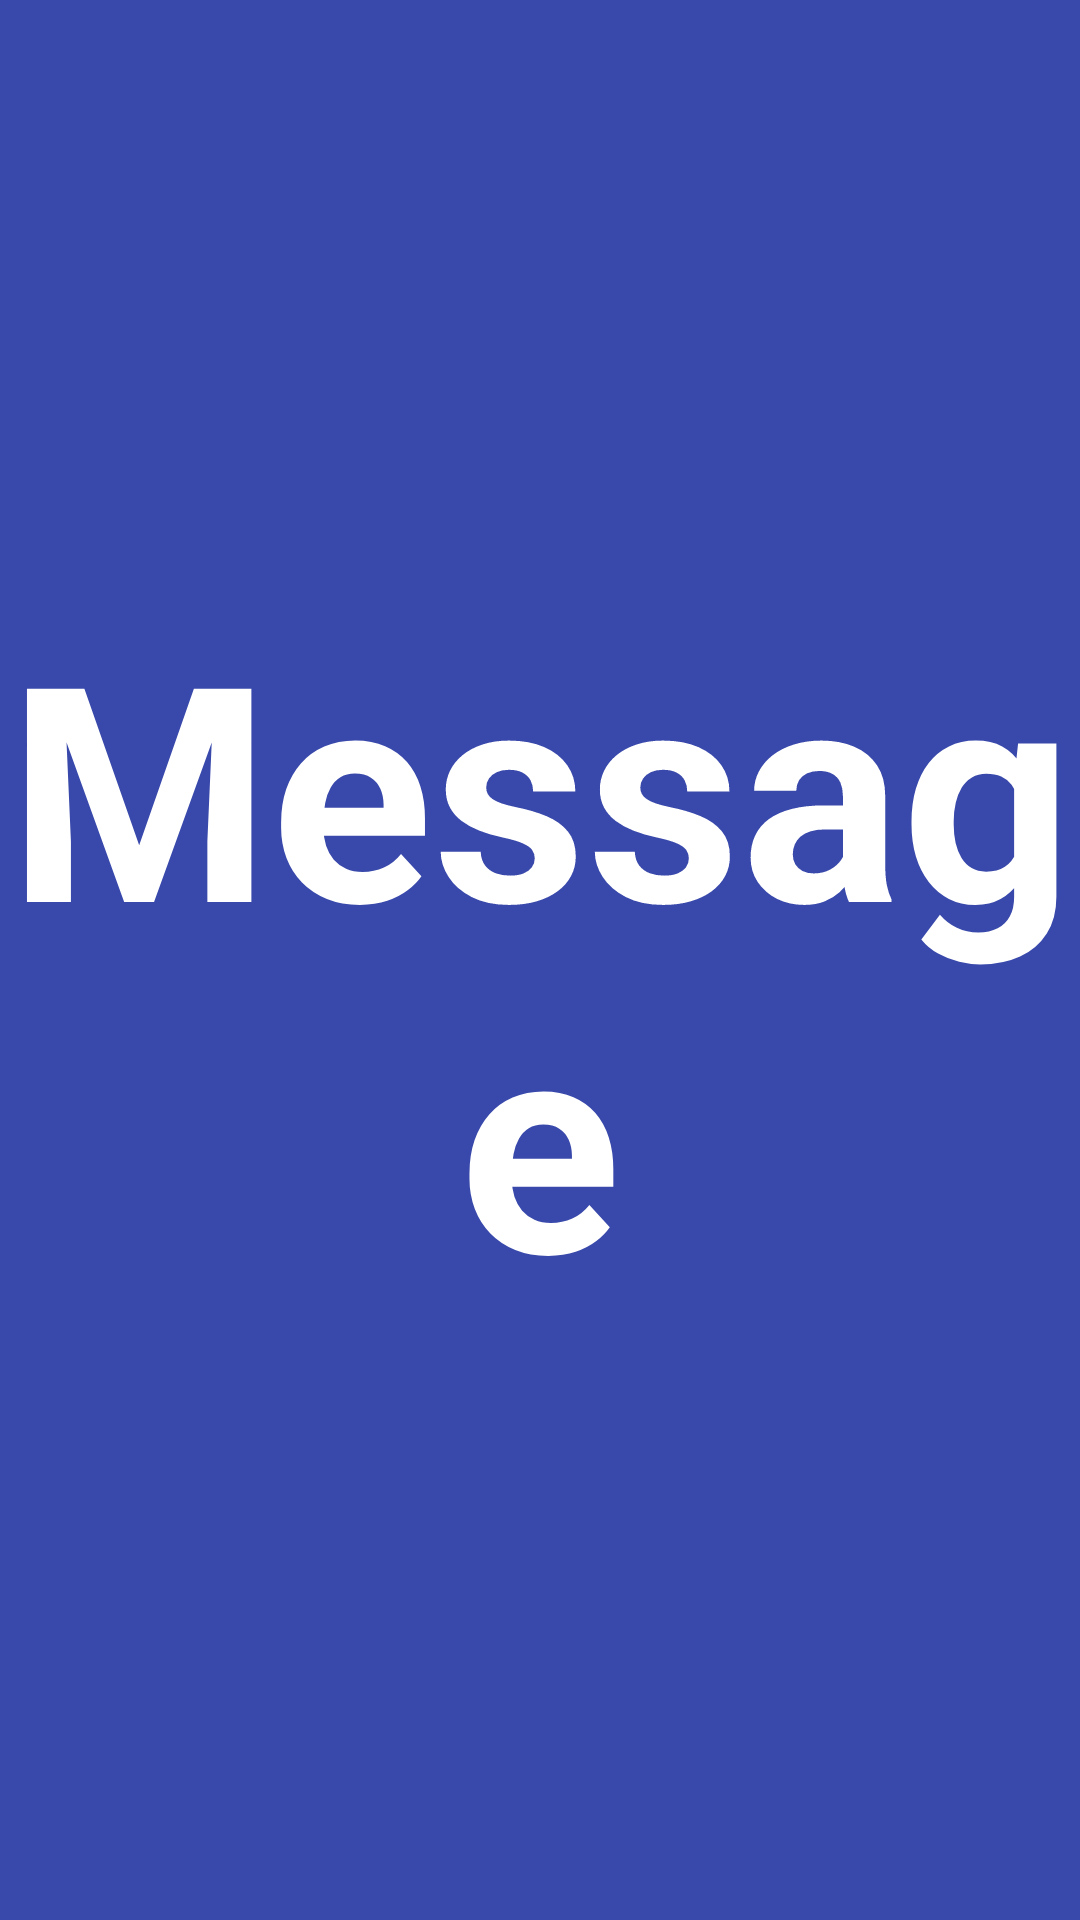

Here is an Android app screen rendered from its layout file. Give the layout XML and the strings, colors and styles it references.
<!-- AndroidManifest.xml: application theme Theme.MatchMaking -->
<!-- res/layout/fragment_message.xml -->
<?xml version="1.0" encoding="utf-8"?>
<androidx.constraintlayout.widget.ConstraintLayout
    xmlns:android="http://schemas.android.com/apk/res/android"
    xmlns:app="http://schemas.android.com/apk/res-auto"
    xmlns:tools="http://schemas.android.com/tools"
    android:layout_width="match_parent"
    android:layout_height="match_parent"
    android:background="#3949AB"
    tools:context=".fragment.message.MessageFragment">


    <TextView
        android:layout_width="match_parent"
        android:layout_height="300dp"
        android:text="Message"
        android:textColor="@color/white"
        android:textStyle="bold"
        android:textSize="100dp"
        android:textAlignment="center"
        android:gravity="center"
        app:layout_constraintBottom_toBottomOf="parent"
        app:layout_constraintEnd_toEndOf="parent"
        app:layout_constraintStart_toStartOf="parent"
        app:layout_constraintTop_toTopOf="parent" />
</androidx.constraintlayout.widget.ConstraintLayout>
<!-- resources referenced by this layout -->
<resources>
  <style name="Theme.MatchMaking" parent="Theme.AppCompat.Light.NoActionBar">
          
          <item name="colorPrimary">@color/purple_500</item>
          <item name="colorPrimaryVariant">@color/purple_700</item>
          <item name="colorOnPrimary">@color/white</item>
          
          <item name="colorSecondary">@color/teal_200</item>
          <item name="colorSecondaryVariant">@color/teal_700</item>
          <item name="colorOnSecondary">@color/black</item>
          
          <item name="android:statusBarColor" tools:targetApi="l">?attr/colorPrimaryVariant</item>
          
      </style>
  <!-- not gathered from this repository: default colours our renderer supplied (Android Studio template values) -->
  <color name="purple_500">#FF6200EE</color>
  <color name="purple_700">#FF3700B3</color>
  <color name="teal_200">#FF03DAC5</color>
  <color name="teal_700">#FF018786</color>
  <color name="black">#FF000000</color>
  <color name="white">#FFFFFFFF</color>
</resources>
